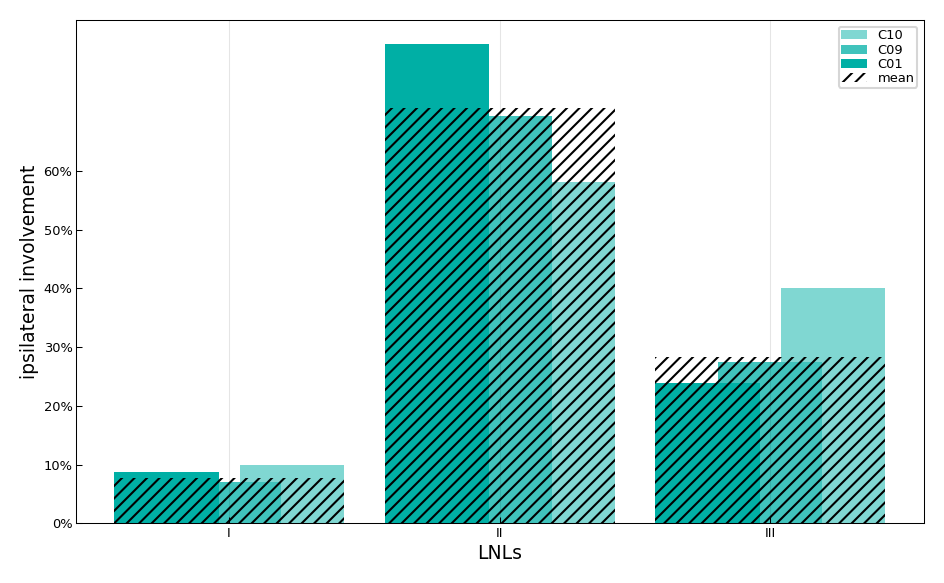

Source data for this figure (header and first rows):
, C01, C09, C10, Oropharynx
I, 8.7, 6.98, 10.0, 7.77
II, 81.52, 69.38, 58.0, 70.68
III, 23.91, 27.52, 40.0, 28.32
